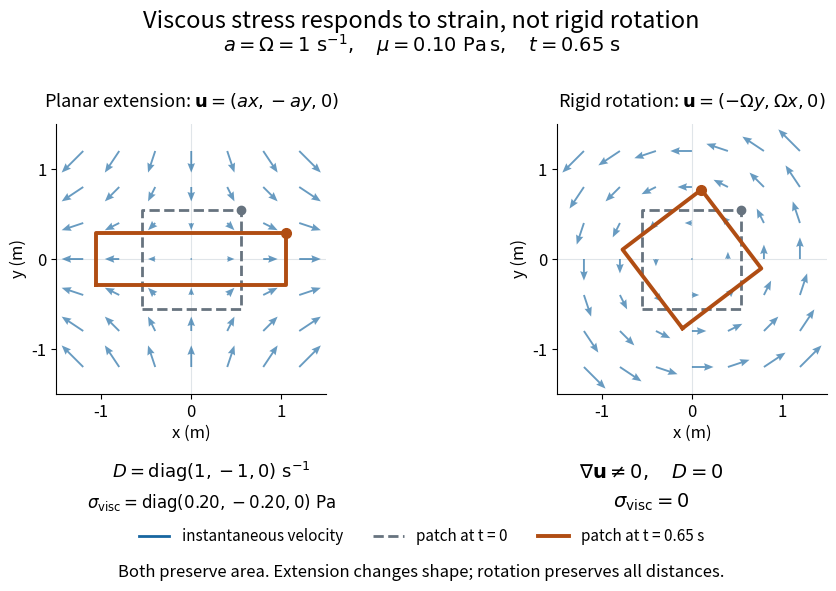

Generate this figure with matplotlib: (Note: this script raises an exception after producing the figure.)
"""Compare exact material-patch extension and rotation; output to the current directory.

Tested with Python 3.14.4, matplotlib 3.10.7 and numpy 2.3.5.
Build from the repository root: make _media/viscosity-strain-versus-rotation.png
"""

from pathlib import Path

import matplotlib

matplotlib.use("Agg")
import matplotlib.pyplot as plt
from matplotlib.lines import Line2D
import numpy as np


a = omega = 1.0  # s^-1
mu = 0.10  # Pa s
time = 0.65  # s
extension_gradient = np.diag([a, -a])
rotation_gradient = np.array([[0.0, -omega], [omega, 0.0]])
extension_D = 0.5 * (extension_gradient + extension_gradient.T)
rotation_D = 0.5 * (rotation_gradient + rotation_gradient.T)
extension_map = np.diag([np.exp(a * time), np.exp(-a * time)])
angle = omega * time
rotation_map = np.array([[np.cos(angle), -np.sin(angle)],
                         [np.sin(angle), np.cos(angle)]])
square = 0.55 * np.array([[-1, -1], [1, -1], [1, 1], [-1, 1], [-1, -1]])
assert np.allclose(rotation_D, 0.0)
assert np.allclose(2 * mu * extension_D, np.diag([0.20, -0.20]))
assert np.isclose(np.linalg.norm(extension_gradient), np.linalg.norm(rotation_gradient))
assert np.isclose(np.linalg.det(extension_map), 1.0)
assert np.isclose(np.linalg.det(rotation_map), 1.0)
assert np.allclose(rotation_map.T @ rotation_map, np.eye(2))
rotated = square @ rotation_map.T
assert np.allclose(np.linalg.norm(np.diff(rotated, axis=0), axis=1), 1.10)

plt.rcParams.update({"font.size": 12, "figure.facecolor": "white"})
blue = "#1766a0"
orange = "#b04d13"
fig, axes = plt.subplots(1, 2, figsize=(10, 6), dpi=120)
fig.subplots_adjust(left=0.08, right=0.96, top=0.78, bottom=0.33, wspace=0.32)
fig.suptitle("Viscous stress responds to strain, not rigid rotation", y=0.97, fontsize=17)
fig.text(0.5, 0.90, r"$a=\Omega=1\ \mathrm{s^{-1}},\quad \mu=0.10\ \mathrm{Pa\,s},\quad t=0.65\ \mathrm{s}$", ha="center", fontsize=14)
x, y = np.meshgrid(np.linspace(-1.20, 1.20, 7), np.linspace(-1.20, 1.20, 7))

for ax, gradient, mapping, title in zip(
        axes, [extension_gradient, rotation_gradient], [extension_map, rotation_map],
        [r"Planar extension: $\mathbf{u}=(ax,-ay,0)$", r"Rigid rotation: $\mathbf{u}=(-\Omega y,\Omega x,0)$"]):
    ax.set_title(title, fontsize=13, pad=12)
    ax.set_aspect("equal")
    ax.set_xlim(-1.5, 1.5)
    ax.set_ylim(-1.5, 1.5)
    ax.set_xticks([-1, 0, 1])
    ax.set_yticks([-1, 0, 1])
    ax.set_xlabel("x (m)", labelpad=3)
    ax.set_ylabel("y (m)", labelpad=3)
    ax.spines[["top", "right"]].set_visible(False)
    ax.axhline(0, color="#e0e5e9", lw=0.8, zorder=0)
    ax.axvline(0, color="#e0e5e9", lw=0.8, zorder=0)
    vx = gradient[0, 0] * x + gradient[0, 1] * y
    vy = gradient[1, 0] * x + gradient[1, 1] * y
    ax.quiver(x, y, vx, vy, color=blue, alpha=0.65, angles="xy", scale_units="xy", scale=5,
              width=0.007, headwidth=4, zorder=1)
    transformed = square @ mapping.T
    ax.plot(square[:, 0], square[:, 1], "--", lw=2, color="#67737f", zorder=3)
    ax.plot(transformed[:, 0], transformed[:, 1], color=orange, lw=2.8, zorder=4)
    ax.plot(*square[2], "o", color="#67737f", ms=6, zorder=5)
    ax.plot(*transformed[2], "o", color=orange, ms=7, zorder=5)

fig.text(0.29, 0.19, r"$D=\mathrm{diag}(1,-1,0)\ \mathrm{s^{-1}}$", ha="center", fontsize=13)
fig.text(0.29, 0.14, r"$\sigma_{\mathrm{visc}}=\mathrm{diag}(0.20,-0.20,0)\ \mathrm{Pa}$", ha="center", fontsize=12)
fig.text(0.73, 0.19, r"$\nabla\mathbf{u}\ne0,\quad D=0$", ha="center", fontsize=14)
fig.text(0.73, 0.14, r"$\sigma_{\mathrm{visc}}=0$", ha="center", fontsize=14)
handles = [Line2D([0], [0], color=blue, lw=2, label="instantaneous velocity"),
           Line2D([0], [0], color="#67737f", lw=2, ls="--", label="patch at t = 0"),
           Line2D([0], [0], color=orange, lw=2.8, label="patch at t = 0.65 s")]
fig.legend(handles=handles, loc="lower center", bbox_to_anchor=(0.5, 0.055), ncol=3, frameon=False, fontsize=11)
fig.text(0.5, 0.025, "Both preserve area. Extension changes shape; rotation preserves all distances.", ha="center", fontsize=12)
output = Path.cwd() / f"{Path(__file__).stem}.png"
fig.savefig(output, facecolor="white", transparent=False)
plt.close(fig)
print(f"{output.name}: 1200 x 720; |grad u|_F={np.linalg.norm(extension_gradient):.8f} s^-1 for both")
print(f"det(extension map)={np.linalg.det(extension_map):.8f}; det(rotation map)={np.linalg.det(rotation_map):.8f}")
print(f"extension stress diagonal={(2 * mu * extension_D).diagonal().tolist()} Pa; rotation D={rotation_D.tolist()}")
